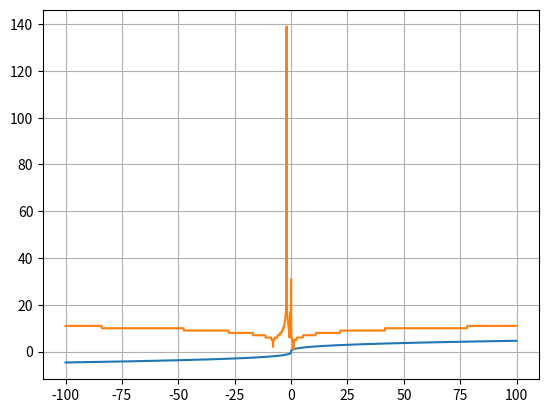

Generate this figure with matplotlib:
import numpy as np
import matplotlib.pyplot as plt
import matplotlib.colors
 
#funcio f(x) = x^3-A
def f(x1, x2):
	return np.power(x1, 3) - x2


#funcio f(x) = 3x^2
def fp(x1, x2):
	return 3*np.power(x1, 2)

#metode Newton-Raphson

decimalstep = np.arange(-100, 100, 0.1) #vector para stepear 0.1 la A de -100 a 100
llista_A = [] #valors de A
llista_A3 = [] #valors de A^(1/3)
llista_num=[] 


for i in decimalstep:
    x = 1.0
    ok = 0
    num = 0
    while ok == 0 and num < 2000:
        xnew = x - (f(x,i)/fp(x, i))
        num += 1
        if abs(xnew - x) < 0.00000001:
            ok = 1
        x = xnew
    llista_A.append(i)
    llista_A3.append(x)
    llista_num.append(num)
    


plt.plot(llista_A,llista_A3)
plt.grid(True)
plt.show()
plt.plot(llista_A,llista_num)

plt.grid(True)

plt.show()